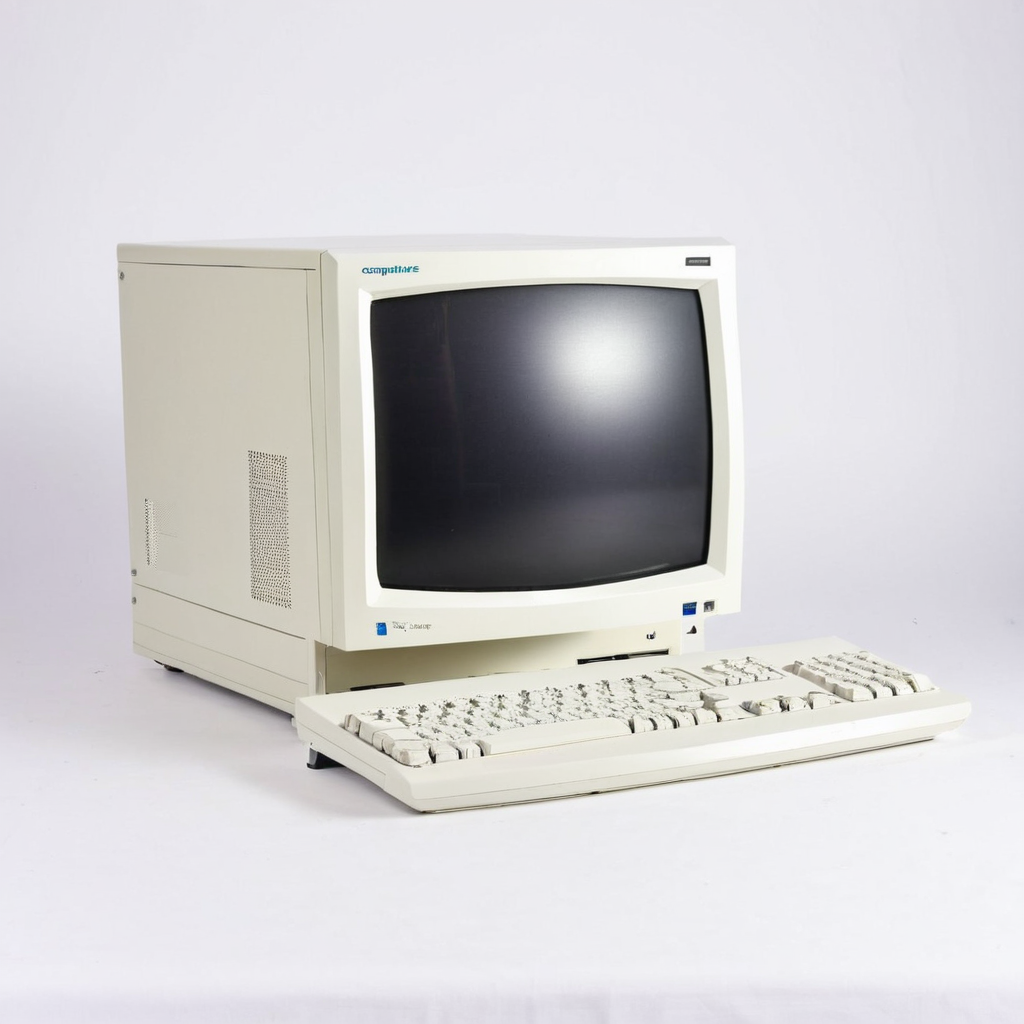
Generation parameters embedded in this image by AUTOMATIC1111 Stable Diffusion web UI or a fork of it (Forge, ...) (PNG 'parameters' text chunk):
computer
Negative prompt: CGI, Unreal, Airbrushed, Digital
Steps: 20, Sampler: DPM++ 2M Karras, CFG scale: 7.0, Seed: 1, Size: 1024x1024, Model hash: c9e3e68f89, Model: juggernautXL_v9Rundiffusionphoto2, Token merging ratio: 0.4, Version: v1.8.0